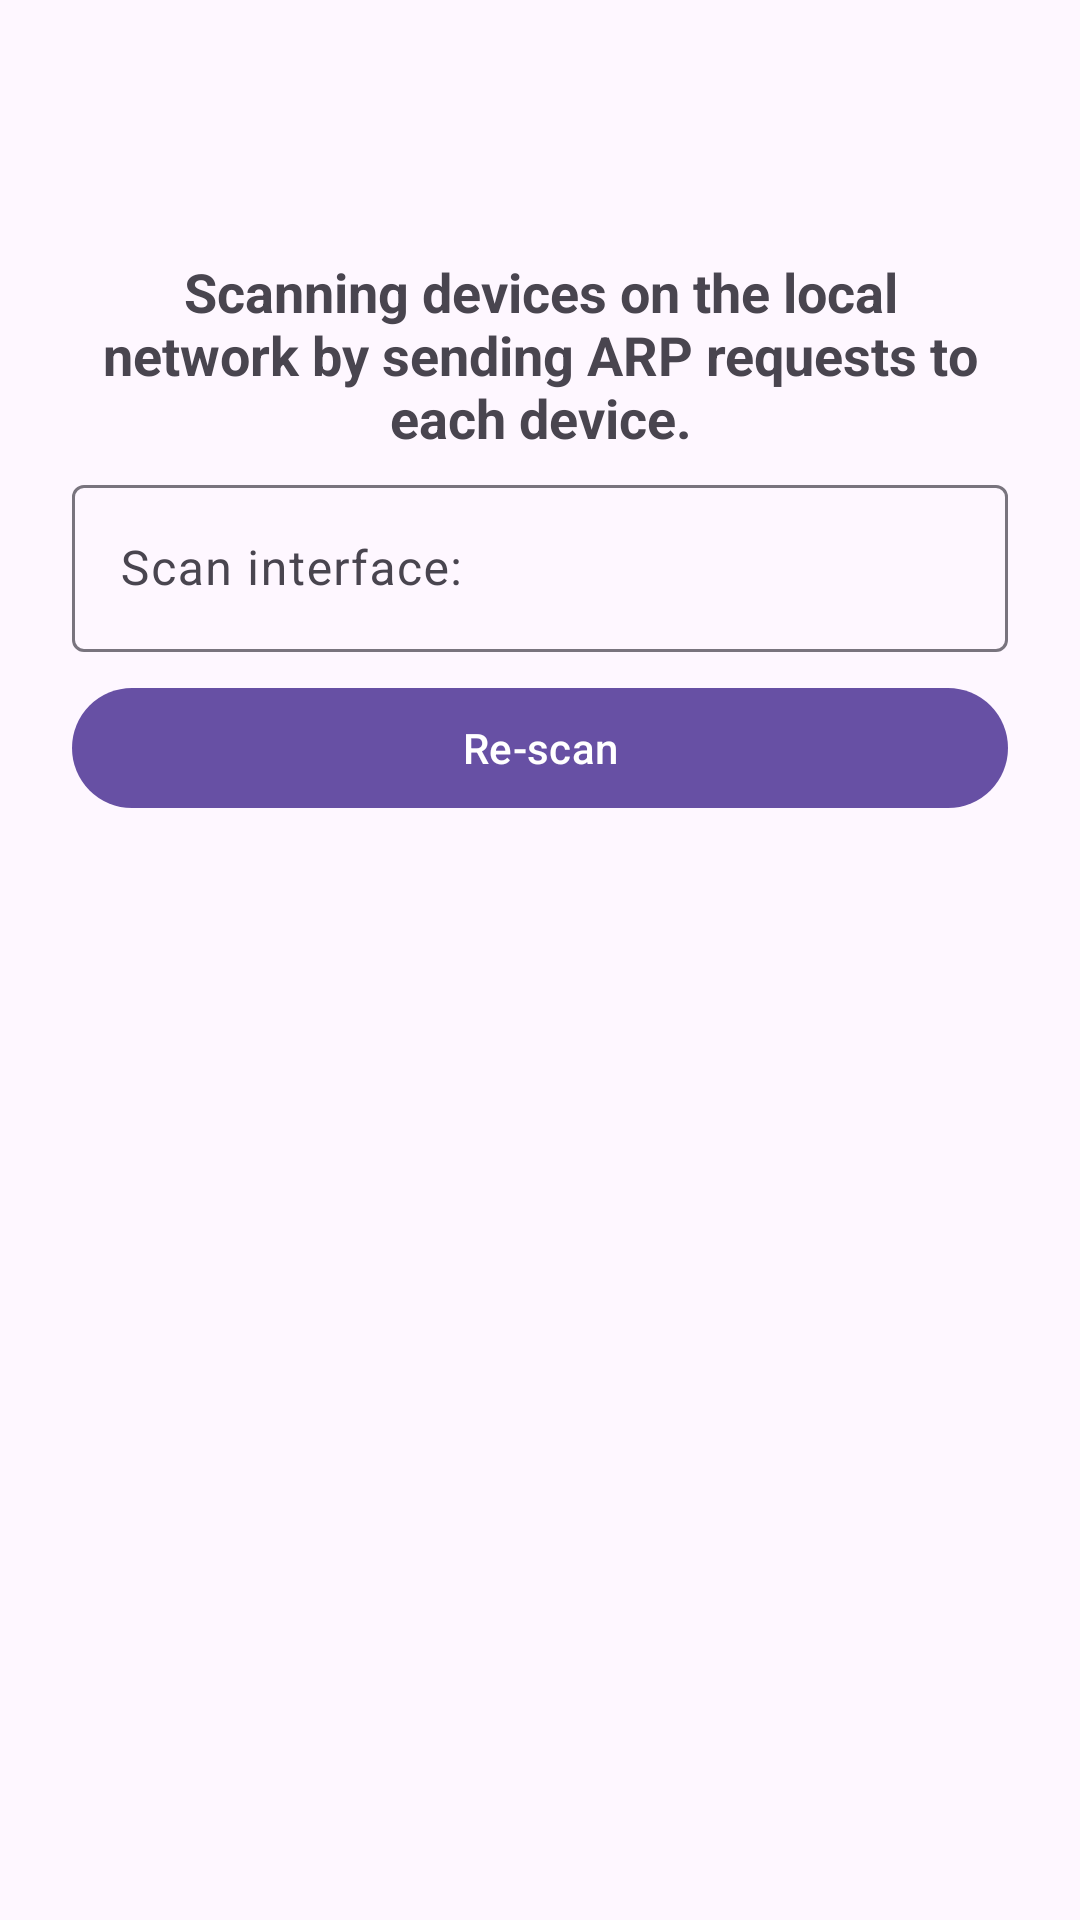

This screen was rendered from an Android layout file. Write that file and the resources it references.
<!-- AndroidManifest.xml: application theme Theme.StealthRabbit -->
<!-- res/layout/local_scanner_activity.xml -->
<?xml version="1.0" encoding="utf-8"?>
<androidx.coordinatorlayout.widget.CoordinatorLayout xmlns:android="http://schemas.android.com/apk/res/android"
    xmlns:app="http://schemas.android.com/apk/res-auto"
    android:layout_width="match_parent"
    android:layout_height="match_parent"
    android:orientation="vertical">

    <include
        android:id="@+id/included"
        layout="@layout/actionbar_layout"
        android:layout_width="match_parent"
        android:layout_height="wrap_content" />

    <androidx.core.widget.NestedScrollView
        android:layout_width="match_parent"
        android:layout_height="match_parent"
        android:scrollbars="none"
        app:layout_behavior="@string/appbar_scrolling_view_behavior">

        <LinearLayout
            android:layout_width="match_parent"
            android:layout_height="wrap_content"
            android:orientation="vertical">

            <com.google.android.material.progressindicator.LinearProgressIndicator
                android:id="@+id/progress_indicator"
                android:layout_width="match_parent"
                android:layout_height="wrap_content"
                android:visibility="invisible" />

            <TextView
                android:layout_width="match_parent"
                android:layout_height="wrap_content"
                android:layout_marginStart="24dp"
                android:layout_marginTop="12dp"
                android:layout_marginEnd="24dp"
                android:gravity="center"
                android:padding="5dp"
                android:text="Scanning devices on the local network by sending ARP requests to each device."
                android:textSize="18dp"
                android:textStyle="bold" />

            <com.google.android.material.textfield.TextInputLayout
                android:id="@+id/scan_interface_layout"
                style="@style/Widget.Material3.TextInputLayout.OutlinedBox.ExposedDropdownMenu"
                android:layout_width="match_parent"
                android:layout_height="wrap_content"
                android:layout_marginStart="24dp"
                android:layout_marginEnd="24dp"
                app:startIconDrawable="@drawable/ic_wifi"
                app:endIconMode="custom">

                <AutoCompleteTextView
                    android:id="@+id/scan_interface"
                    android:layout_width="match_parent"
                    android:layout_height="wrap_content"
                    android:hint="Scan interface:"
                    android:inputType="none"
                    android:singleLine="true" />
            </com.google.android.material.textfield.TextInputLayout>

            <com.google.android.material.button.MaterialButton
                android:id="@+id/re_scan"
                android:layout_width="match_parent"
                android:layout_height="wrap_content"
                android:layout_marginStart="24dp"
                android:layout_marginTop="8dp"
                android:layout_marginEnd="24dp"
                android:text="Re-scan"
                app:icon="@drawable/ic_update"
                app:iconGravity="textStart" />

            <androidx.recyclerview.widget.RecyclerView
                android:id="@+id/recycler_view"
                android:layout_width="match_parent"
                android:layout_height="0dp"
                android:layout_marginStart="24dp"
                android:layout_marginTop="8dp"
                android:layout_marginEnd="24dp"
                android:layout_marginBottom="12dp"
                android:layout_weight="1"
                android:nestedScrollingEnabled="false" />
        </LinearLayout>
    </androidx.core.widget.NestedScrollView>

</androidx.coordinatorlayout.widget.CoordinatorLayout>
<!-- res/layout/actionbar_layout.xml (included above) -->
<com.google.android.material.appbar.AppBarLayout xmlns:android="http://schemas.android.com/apk/res/android"
    xmlns:app="http://schemas.android.com/apk/res-auto"
    android:id="@+id/appbar"
    style="@style/Widget.Mirivan.AppBar"
    android:layout_width="match_parent"
    android:layout_height="wrap_content">

    <com.google.android.material.appbar.MaterialToolbar
        android:id="@+id/toolbar"
        style="@style/Widget.Mirivan.Toolbar"
        android:layout_width="match_parent"
        android:layout_height="?attr/actionBarSize"
        app:layout_scrollFlags="scroll|enterAlways"
        app:subtitleCentered="true"
        app:titleCentered="true" />

</com.google.android.material.appbar.AppBarLayout>
<!-- resources referenced by this layout -->
<resources>
  <style name="Widget.Mirivan.AppBar" parent="Widget.MaterialComponents.AppBarLayout.Surface" />
  <style name="Widget.Mirivan.Toolbar" parent="Widget.Material3.Toolbar.Surface">
          <item name="titleTextAppearance">@style/Widget.Mirivan.Title</item>
          <item name="titleTextColor">@android:color/black</item>
          <item name="subtitleTextAppearance">@style/Widget.Mirivan.Subtitle</item>
          <item name="subtitleTextColor">@android:color/black</item>
          <item name="contentInsetStartWithNavigation">0dp</item>
          <item name="android:elevation">0dp</item>
          <item name="android:layout_height">?android:actionBarSize</item>
      </style>
  <style name="Theme.StealthRabbit" parent="Theme.Material3.Light.NoActionBar">
          <item name="snackbarStyle">@style/Widget.Mirivan.Snackbar</item>
          <item name="snackbarTextViewStyle">@style/Widget.Mirivan.Snackbar.TextView</item>
          <item name="android:navigationBarColor">?attr/colorSurface</item>
          <item name="android:statusBarColor">?attr/colorSurface</item>
          <item name="android:windowLightStatusBar">true</item>
          <item name="windowActionModeOverlay">true</item>
          <item name="actionModeBackground">?attr/colorSurface</item>
      </style>
  <style name="Widget.Mirivan.Title" parent="TextAppearance.AppCompat.Title">
          <item name="android:textStyle">bold</item>
      </style>
  <style name="Widget.Mirivan.Subtitle" parent="TextAppearance.AppCompat.Caption">
          <item name="android:textColor">?colorOnSurface</item>
      </style>
  <style name="Widget.Mirivan.Snackbar" parent="Widget.Material3.Snackbar">
          <item name="backgroundTint">?attr/colorSurface</item>
      </style>
  <style name="Widget.Mirivan.Snackbar.TextView" parent="Widget.Material3.Snackbar.TextView">
          <item name="android:textColor">?attr/colorOnSurface</item>
      </style>
</resources>
